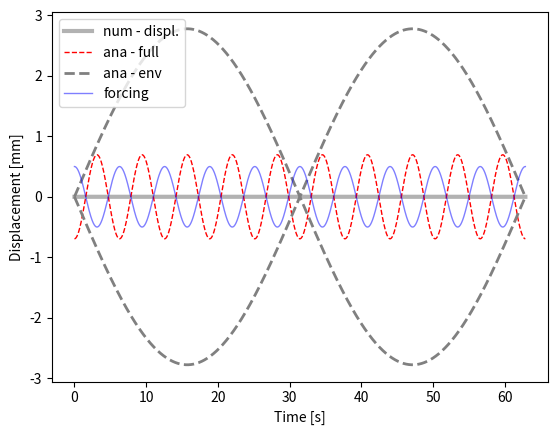

Reproduce this figure in Python.
#!/bin/python2.7
"""

solve second order, non-homogeneous ODE: undamped harmonic oscillator

- compare analytical and numerical

ODE: my''(t) + gy'(t) + ky(t) = f(t)
        w0**2 = k/m

ana. solution:
    y(t) = F/( (w0**2 - w**2)*( cos(w*t) - cos(w0*t) )
    :TODO - write solution as product of sines
    y(t) = sin * sin

    TODO - compare Euler and Runge-Kutta

"""
from __future__ import division

import os
import matplotlib as mpl
import matplotlib.pyplot as plt
import numpy as np

#-------------------------------0----------------------------------------
#                     fct defintion
#------------------------------------------------------------------------
#import ODE.ode_utils as utils

#:TODO - create a python method that solves the ODE system using Runge-Kutta Method


def num_sol( at, y0, par):
    """
    - solve second order ODE for forced, undamped oscillation by solving two first order ODEs
       ODE:  y''(t) + ky(t) = f(t)
                              f(t) = F*cos(w*t)
    :param y0:         - IC
    :param at  :       - time vector
    :param par :       - dictionary with fct parameters
    :return: ay_hat    - forward Euler
    """
    nSteps    = at.shape[0]
    # create vectors for displacement and velocity
    au_hat    = np.zeros( nSteps)
    av_hat    = np.zeros( at.shape[0])
    #:TODO set the initial conditions
    au_hat[0] = y0[0]
    av_hat[0] = y0[1]
    for i in range( nSteps-1):
        # TODO: slope at previous time step, i. RHS of ODE system
        fn1 = -par['w']**2*au_hat[i]
        fn2 = -par['w']**2*av_hat[i]
        # TODO: -  Euler formula: y[n+1] = y[n] + fn*h
        au_hat[i+1] = au_hat[i] + fn1*dPar['h']
        av_hat[i+1] = av_hat[i] + fn2*dPar['h']
        #alternatively use Euler-Cromer: see Langtangen & Linge, p 129, eq: 4.49 - 4.52
        #av_hat[i+1] = av_hat[i] + fn2*par['h']
        #au_hat[i+1] = au_hat[i] + av_hat[i+1]*par['h']
    return au_hat, av_hat
#-------------------------------1----------------------------------------
#                   params, files, dir
#------------------------------------------------------------------------
dPar = {    #frequencies
            'w0' :   .8, #= sqrt(k/m) --> natural frequency
            'w'  :   1, # --> frequency of forcing function
            # forcing function amplitude
            'F'  : 0.5, #20,
            # initial conditions for displ. and velocity
            'y01' : 0, 'y02' : 0,
            # time stepping
            'h'  : 1e-2,
            'tStart' : 0,
            'tStop'  : 20*np.pi,}

#--------------------------------2---------------------------------------
#                      analytical solution
#------------------------------------------------------------------------
at = np.arange( dPar['tStart'], dPar['tStop']+dPar['h'], dPar['h'])
# forcing function
fct_t     = dPar['F']*np.cos( dPar['w']*at)
# TODO: write down the analytical solution
preFacAna = dPar['F']/(dPar['w0']**2 - dPar['w']**2)
ay_ana1   = preFacAna * (fct_t)
#:TODO rewrite the analytical solution as product of sines
#ay_ana1 = -???? * ( np.sin( ????)  * np.sin( ??????))
# envelope - slow frequency
ay_ana2 = -2*preFacAna* ( np.sin( (dPar['w']-dPar['w0'])/2*at))

#--------------------------------3---------------------------------------
#                      numerical solutions
#------------------------------------------------------------------------
aU_num, aV_num = num_sol(  at, [dPar['y01'], dPar['y02']], dPar)

#--------------------------------4---------------------------------------
#                            plots
#------------------------------------------------------------------------
plt.figure(1)
ax = plt.subplot( 111) #plt.axes( [.12, .12, .83, .83])
ax.plot( at, aU_num,   'k-', lw = 3, alpha = .3, label = 'num - displ.')
ax.plot( at,  ay_ana1, 'r--', lw = 1, label = 'ana - full')
ax.plot( at,  ay_ana2,  '--', color = '.5', lw = 2, label = 'ana - env')
ax.plot( at,  -ay_ana2, '--', color = '.5', lw = 2)
ax.plot( at, fct_t, 'b-', lw = 1, alpha = .5, label ='forcing')
ax.set_xlabel( 'Time [s]')
ax.set_ylabel( 'Displacement [mm]')
ax.legend( loc = 'upper left')
plt.show()
